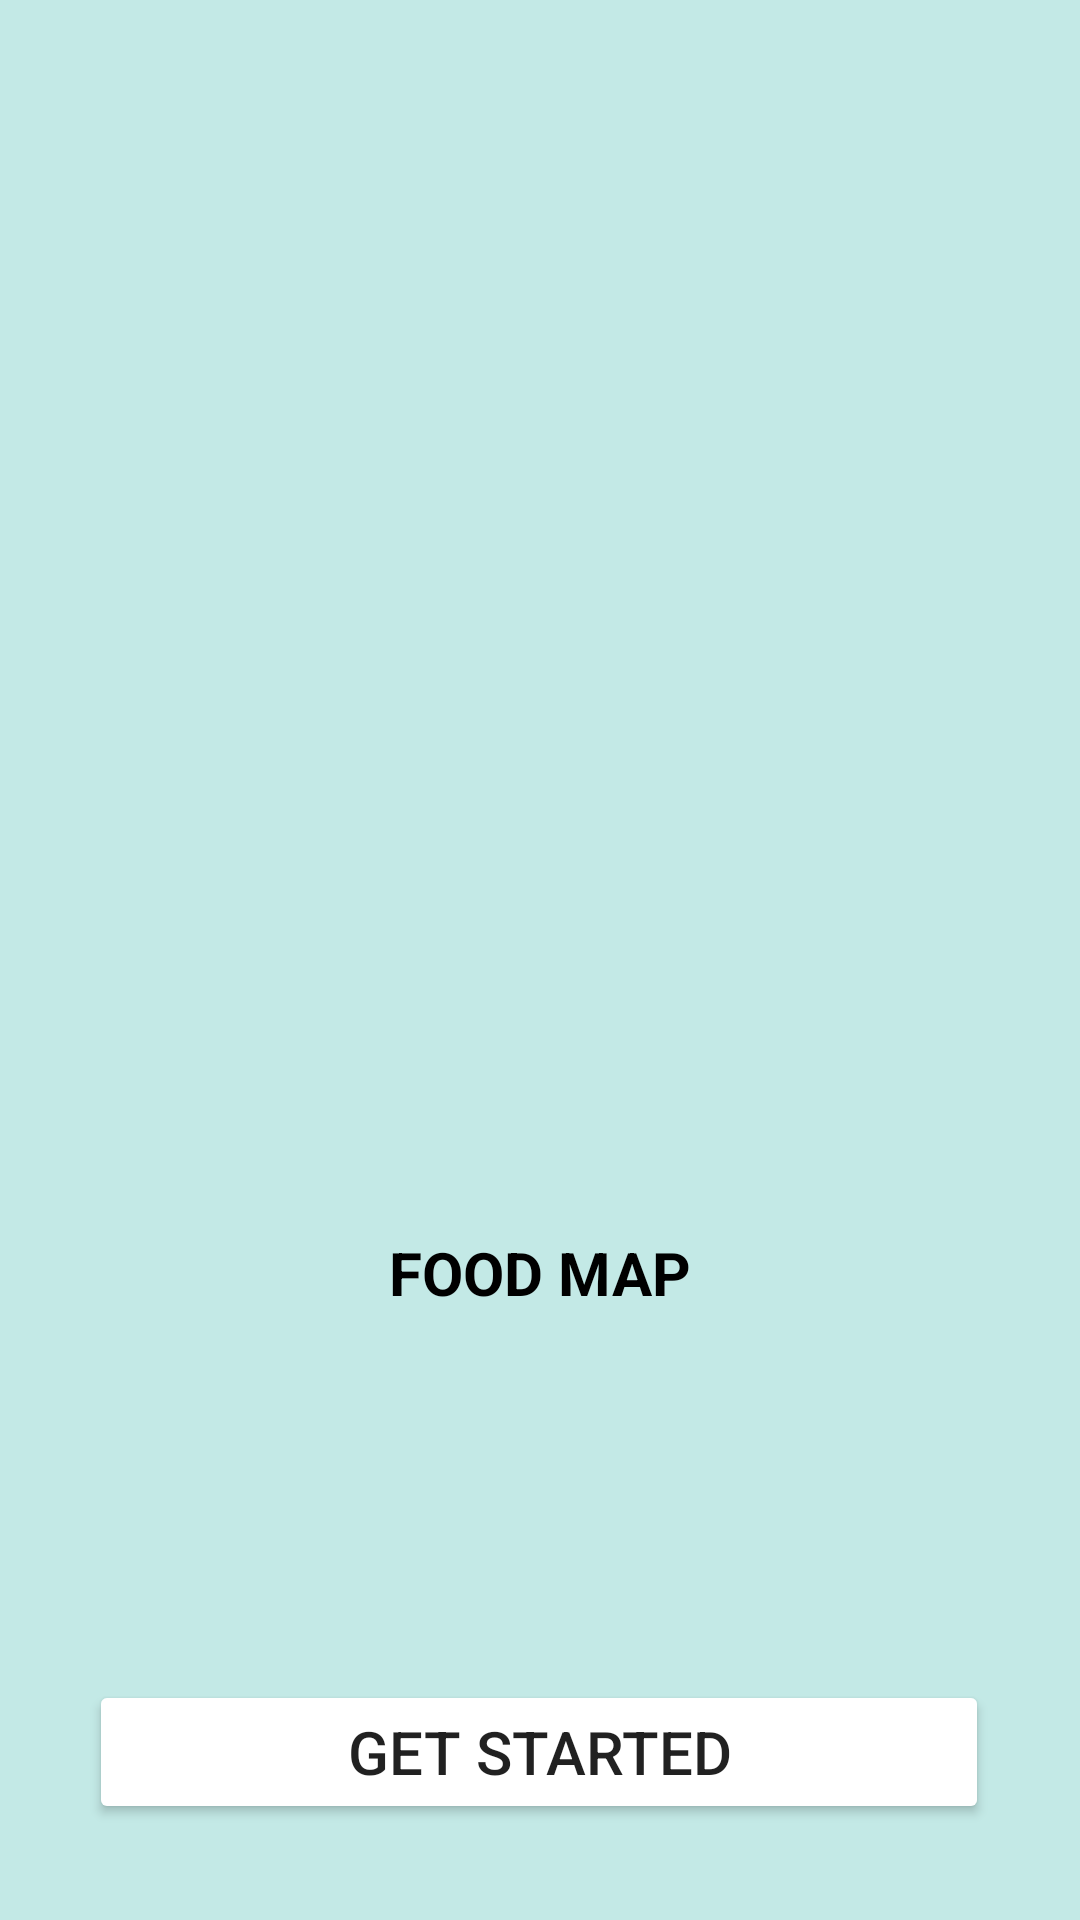

Reconstruct the res/layout file that produces this screen, plus the resources it refers to.
<!-- AndroidManifest.xml: application theme Theme.MakananMap10119011 -->
<!-- res/layout/layout1.xml -->
<?xml version="1.0" encoding="utf-8"?>
<androidx.constraintlayout.widget.ConstraintLayout xmlns:android="http://schemas.android.com/apk/res/android"
    xmlns:app="http://schemas.android.com/apk/res-auto"
    xmlns:tools="http://schemas.android.com/tools"
    android:layout_width="match_parent"
    android:layout_height="match_parent"
    android:background="#c3e9e6"
    >

    <ImageView
        android:id="@+id/gambar1"
        android:layout_width="250dp"
        android:layout_height="250dp"
        android:layout_centerHorizontal="true"
        app:layout_constraintBottom_toBottomOf="parent"
        app:layout_constraintEnd_toEndOf="parent"
        app:layout_constraintStart_toStartOf="parent"
        app:layout_constraintTop_toTopOf="parent"
        app:layout_constraintVertical_bias="0.32999998"
        app:srcCompat="@drawable/food" />

    <TextView
        android:id="@+id/judul"
        android:layout_width="wrap_content"
        android:layout_height="wrap_content"
        android:layout_below="@id/gambar1"
        android:layout_centerHorizontal="true"
        android:layout_marginTop="32dp"
        android:text="FOOD MAP"
        android:textColor="@color/black"
        android:textSize="20dp"
        android:textStyle="bold"
        app:layout_constraintEnd_toEndOf="parent"
        app:layout_constraintStart_toStartOf="parent"
        app:layout_constraintTop_toBottomOf="@+id/gambar1" />

    <TextView
        android:id="@+id/deskripsi"
        android:layout_width="wrap_content"
        android:layout_height="wrap_content"
        android:layout_below="@id/judul"
        android:layout_centerHorizontal="true"
        android:layout_marginBottom="224dp"
        android:text="Aplikasi Penanda Makanan Favorit Anda"
        android:textColor="#292b2c"
        app:layout_constraintBottom_toBottomOf="parent"
        app:layout_constraintEnd_toEndOf="parent"
        app:layout_constraintHorizontal_bias="0.496"
        app:layout_constraintStart_toStartOf="parent"
        app:layout_constraintTop_toBottomOf="@+id/judul" />

    <Button
        android:id="@+id/button"
        android:onClick="Alihkan"
        android:layout_width="300dp"
        android:layout_height="wrap_content"
        android:layout_below="@id/deskripsi"
        android:layout_centerHorizontal="true"
        android:layout_marginBottom="32dp"
        android:text="GET STARTED"
        android:backgroundTint="@color/bootstrap_pri"
        android:textSize="20dp"
        android:textColor="@color/bootstrap_white"
        app:layout_constraintBottom_toBottomOf="parent"
        app:layout_constraintEnd_toEndOf="parent"
        app:layout_constraintHorizontal_bias="0.495"
        app:layout_constraintStart_toStartOf="parent" />
</androidx.constraintlayout.widget.ConstraintLayout>
<!-- resources referenced by this layout -->
<resources>
  <style name="Theme.MakananMap10119011" parent="Theme.MaterialComponents.DayNight.NoActionBar">
          
          <item name="colorPrimary">@color/purple_500</item>
          <item name="colorPrimaryVariant">@color/purple_700</item>
          <item name="colorOnPrimary">@color/white</item>
          
          <item name="colorSecondary">@color/teal_200</item>
          <item name="colorSecondaryVariant">@color/teal_700</item>
          <item name="colorOnSecondary">@color/black</item>
          
          <item name="android:statusBarColor" tools:targetApi="l">?attr/colorPrimaryVariant</item>
          
      </style>
  <!-- not gathered from this repository: default colours our renderer supplied (Android Studio template values) -->
  <color name="purple_500">#FF6200EE</color>
  <color name="purple_700">#FF3700B3</color>
  <color name="teal_200">#FF03DAC5</color>
  <color name="teal_700">#FF018786</color>
  <color name="black">#FF000000</color>
  <color name="white">#FFFFFFFF</color>
</resources>
